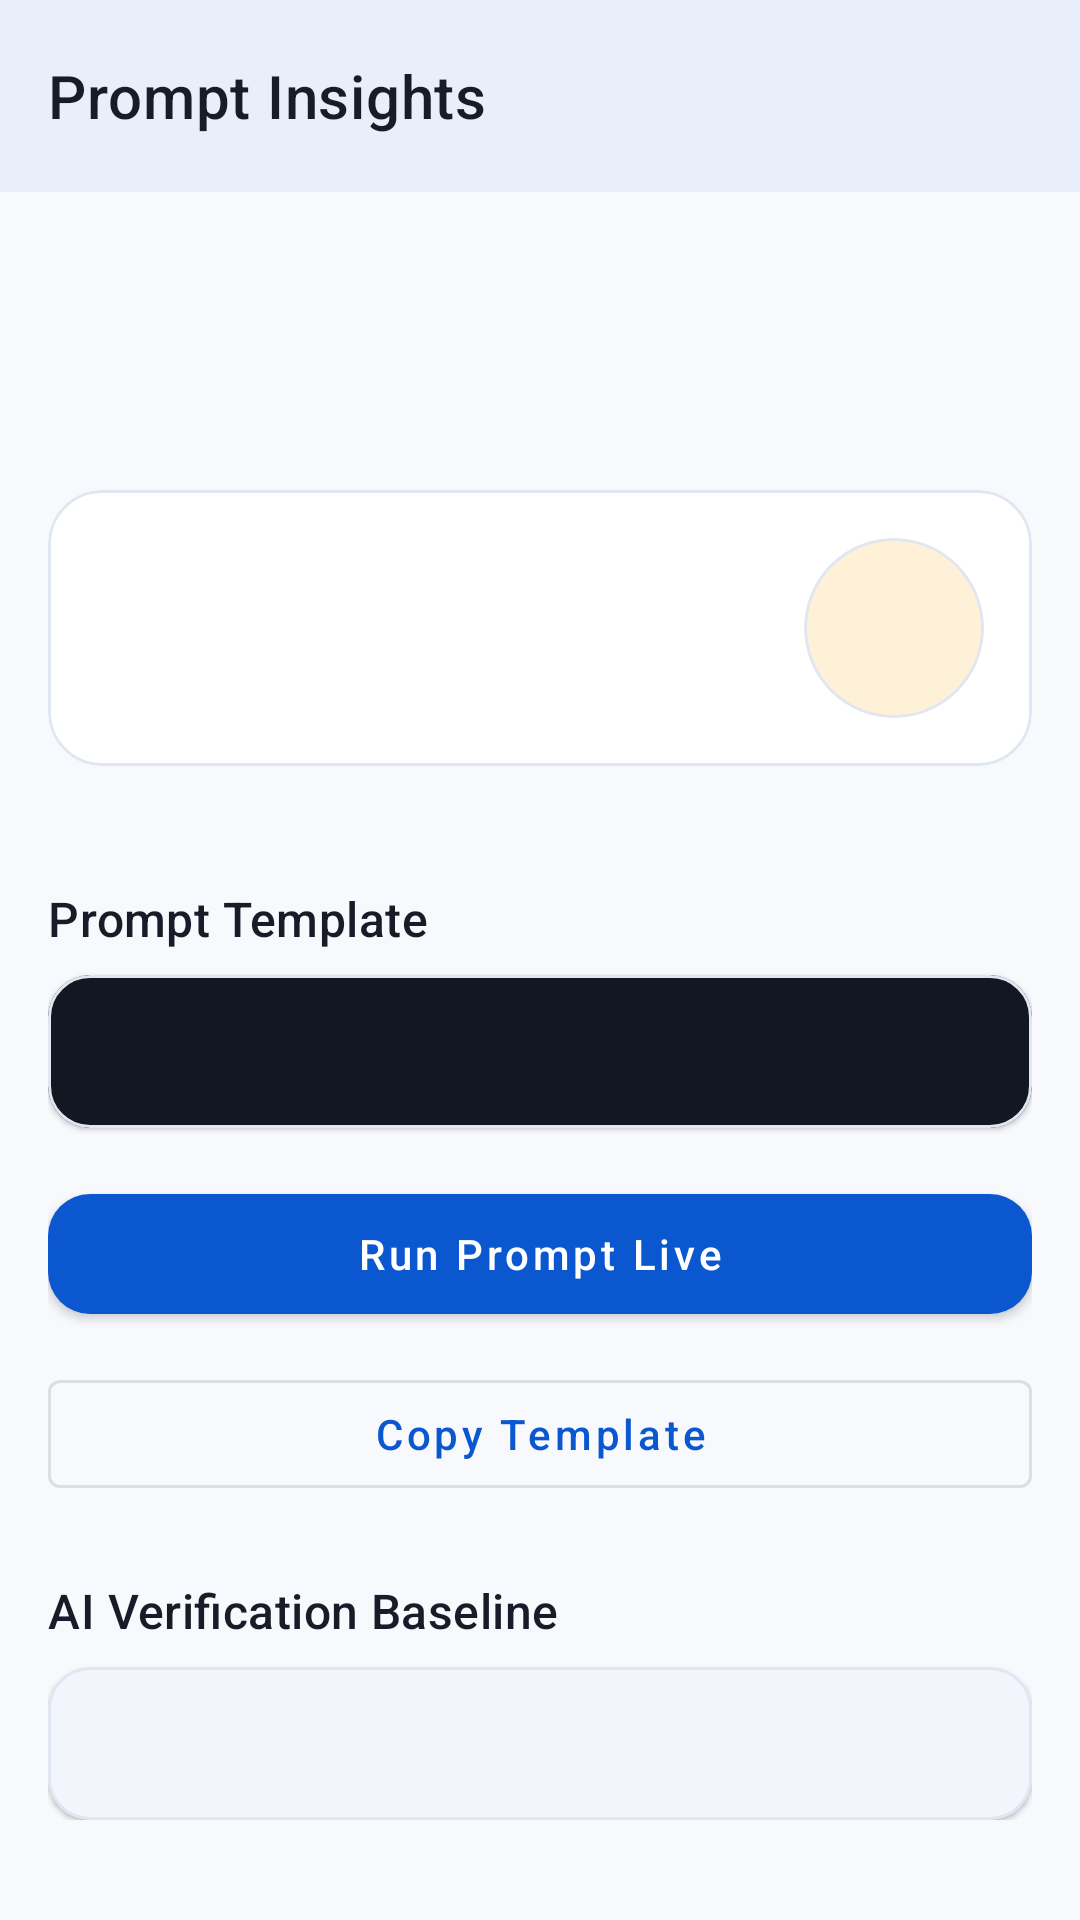

Layout XML and referenced resources for this Android screen:
<!-- AndroidManifest.xml: application theme Theme.SUREPROMPT -->
<!-- res/layout/activity_prompt_detail.xml -->
<?xml version="1.0" encoding="utf-8"?>
<androidx.coordinatorlayout.widget.CoordinatorLayout xmlns:android="http://schemas.android.com/apk/res/android"
    xmlns:app="http://schemas.android.com/apk/res-auto"
    xmlns:tools="http://schemas.android.com/tools"
    android:layout_width="match_parent"
    android:layout_height="match_parent"
    android:background="@color/md_theme_background">

    <com.google.android.material.appbar.AppBarLayout
        android:layout_width="match_parent"
        android:layout_height="wrap_content"
        android:background="@color/md_theme_surface"
        android:elevation="0dp">

        <com.google.android.material.appbar.MaterialToolbar
            android:id="@+id/toolbar"
            android:layout_width="match_parent"
            android:layout_height="?attr/actionBarSize"
            android:paddingHorizontal="8dp"
            app:title="@string/prompt_detail_title" />
    </com.google.android.material.appbar.AppBarLayout>

    <androidx.core.widget.NestedScrollView
        android:layout_width="match_parent"
        android:layout_height="match_parent"
        app:layout_behavior="@string/appbar_scrolling_view_behavior">

        <LinearLayout
            android:layout_width="match_parent"
            android:layout_height="wrap_content"
            android:orientation="vertical"
            android:padding="16dp"
            android:paddingBottom="28dp">

            <TextView
                android:id="@+id/tvDetailTitle"
                android:layout_width="match_parent"
                android:layout_height="wrap_content"
                android:textAppearance="@style/TextAppearance.Material3.HeadlineSmall"
                android:textColor="@color/md_theme_on_surface"
                tools:text="Ultimate React Hooks Guide" />

            <TextView
                android:id="@+id/tvDetailAuthor"
                android:layout_width="match_parent"
                android:layout_height="wrap_content"
                android:layout_marginTop="4dp"
                android:textAppearance="@style/TextAppearance.Material3.BodyMedium"
                android:textColor="@color/md_theme_on_surface_variant"
                tools:text="by suresurya • 2 hours ago" />

            <com.google.android.material.chip.ChipGroup
                android:id="@+id/chipGroupTags"
                android:layout_width="match_parent"
                android:layout_height="wrap_content"
                android:layout_marginTop="10dp"
                app:chipSpacingHorizontal="6dp"
                app:chipSpacingVertical="6dp"
                app:singleLine="false" />

            <com.google.android.material.card.MaterialCardView
                android:layout_width="match_parent"
                android:layout_height="wrap_content"
                android:layout_marginTop="18dp"
                app:cardBackgroundColor="@color/md_theme_surface"
                app:cardCornerRadius="18dp"
                app:cardElevation="0dp"
                app:strokeColor="@color/md_theme_surface_variant"
                app:strokeWidth="1dp">

                <LinearLayout
                    android:layout_width="match_parent"
                    android:layout_height="wrap_content"
                    android:orientation="horizontal"
                    android:padding="16dp">

                    <LinearLayout
                        android:layout_width="0dp"
                        android:layout_height="wrap_content"
                        android:layout_weight="1"
                        android:orientation="vertical">

                        <TextView
                            android:id="@+id/tvAiStatus"
                            android:layout_width="wrap_content"
                            android:layout_height="wrap_content"
                            android:textAppearance="@style/TextAppearance.Material3.TitleSmall"
                            android:textColor="@color/md_theme_on_surface"
                            tools:text="AI Processing" />

                        <TextView
                            android:id="@+id/tvAiReason"
                            android:layout_width="match_parent"
                            android:layout_height="wrap_content"
                            android:layout_marginTop="8dp"
                            android:textAppearance="@style/TextAppearance.Material3.BodySmall"
                            android:textColor="@color/md_theme_on_surface_variant"
                            tools:text="Prompt is clear and technically sound." />
                    </LinearLayout>

                    <com.google.android.material.card.MaterialCardView
                        android:id="@+id/cardDetailScore"
                        android:layout_width="60dp"
                        android:layout_height="60dp"
                        android:layout_gravity="center"
                        app:cardBackgroundColor="@color/status_warning_bg"
                        app:cardCornerRadius="30dp"
                        app:cardElevation="0dp">

                        <TextView
                            android:id="@+id/tvDetailScore"
                            android:layout_width="match_parent"
                            android:layout_height="match_parent"
                            android:fontFamily="sans-serif-black"
                            android:gravity="center"
                            android:textColor="@color/status_warning_text"
                            android:textSize="20sp"
                            tools:text="8.5" />
                    </com.google.android.material.card.MaterialCardView>
                </LinearLayout>
            </com.google.android.material.card.MaterialCardView>

            <com.google.android.material.progressindicator.LinearProgressIndicator
                android:id="@+id/progressPending"
                android:layout_width="match_parent"
                android:layout_height="wrap_content"
                android:layout_marginTop="10dp"
                android:indeterminate="true"
                android:visibility="gone" />

            <LinearLayout
                android:layout_width="match_parent"
                android:layout_height="wrap_content"
                android:layout_marginTop="20dp"
                android:gravity="center_vertical"
                android:orientation="horizontal">

                <com.google.android.material.textfield.TextInputLayout
                    android:id="@+id/tilVersion"
                    style="@style/Widget.MaterialComponents.TextInputLayout.OutlinedBox.ExposedDropdownMenu"
                    android:layout_width="match_parent"
                    android:layout_height="wrap_content"
                    android:hint="@string/prompt_history"
                    android:visibility="gone">

                    <com.google.android.material.textfield.MaterialAutoCompleteTextView
                        android:id="@+id/versionDropdown"
                        android:layout_width="match_parent"
                        android:layout_height="wrap_content"
                        android:inputType="none"
                        tools:text="Version 5" />
                </com.google.android.material.textfield.TextInputLayout>
            </LinearLayout>

            <TextView
                android:layout_width="match_parent"
                android:layout_height="wrap_content"
                android:layout_marginTop="20dp"
                android:text="@string/prompt_template"
                android:textAppearance="@style/TextAppearance.Material3.TitleMedium"
                android:textColor="@color/md_theme_on_surface" />

            <com.google.android.material.card.MaterialCardView
                android:layout_width="match_parent"
                android:layout_height="wrap_content"
                android:layout_marginTop="8dp"
                app:cardBackgroundColor="@color/code_surface_bg"
                app:cardCornerRadius="14dp">

                <TextView
                    android:id="@+id/tvPromptBody"
                    android:layout_width="match_parent"
                    android:layout_height="wrap_content"
                    android:fontFamily="monospace"
                    android:padding="16dp"
                    android:textColor="@color/code_surface_text"
                    tools:text="Write a clean react component for..." />
            </com.google.android.material.card.MaterialCardView>

            <com.google.android.material.button.MaterialButton
                android:id="@+id/btnTryLive"
                android:layout_width="match_parent"
                android:layout_height="wrap_content"
                android:layout_marginTop="16dp"
                android:text="@string/prompt_try_live" />

            <com.google.android.material.button.MaterialButton
                android:id="@+id/btnCopyPrompt"
                style="@style/Widget.MaterialComponents.Button.OutlinedButton"
                android:layout_width="match_parent"
                android:layout_height="wrap_content"
                android:layout_marginTop="10dp"
                android:text="@string/prompt_copy_template" />

            <TextView
                android:layout_width="match_parent"
                android:layout_height="wrap_content"
                android:layout_marginTop="24dp"
                android:text="@string/ai_baseline_output"
                android:textAppearance="@style/TextAppearance.Material3.TitleMedium"
                android:textColor="@color/md_theme_on_surface" />

            <com.google.android.material.card.MaterialCardView
                android:layout_width="match_parent"
                android:layout_height="wrap_content"
                android:layout_marginTop="8dp"
                app:cardBackgroundColor="@color/md_theme_surface"
                app:cardCornerRadius="14dp"
                app:strokeColor="@color/md_theme_surface_variant"
                app:strokeWidth="1dp">

                <TextView
                    android:id="@+id/tvAiOutput"
                    android:layout_width="match_parent"
                    android:layout_height="wrap_content"
                    android:padding="16dp"
                    android:textAppearance="@style/TextAppearance.Material3.BodyMedium"
                    android:textColor="@color/md_theme_on_surface"
                    tools:text="Sample output from Gemini..." />
            </com.google.android.material.card.MaterialCardView>

        </LinearLayout>
    </androidx.core.widget.NestedScrollView>

</androidx.coordinatorlayout.widget.CoordinatorLayout>
<!-- resources referenced by this layout -->
<resources>
  <color name="code_surface_bg">#131722</color>
  <color name="code_surface_text">#DFE6F6</color>
  <color name="md_theme_background">#F7F9FD</color>
  <color name="md_theme_on_surface">#171C28</color>
  <color name="md_theme_on_surface_variant">#404754</color>
  <color name="md_theme_surface">#FFFFFF</color>
  <color name="md_theme_surface_variant">#E1E7F2</color>
  <color name="status_warning_bg">#FFF1D7</color>
  <color name="status_warning_text">#8B5600</color>
  <string name="ai_baseline_output">AI Verification Baseline</string>
  <string name="prompt_copy_template">Copy Template</string>
  <string name="prompt_detail_title">Prompt Insights</string>
  <string name="prompt_history">History</string>
  <string name="prompt_template">Prompt Template</string>
  <string name="prompt_try_live">Run Prompt Live</string>
  <style name="Theme.SUREPROMPT" parent="Base.Theme.SUREPROMPT" />
  <color name="md_theme_primary">#0B57D0</color>
  <color name="md_theme_on_primary">#FFFFFF</color>
  <color name="md_theme_primary_container">#D8E2FF</color>
  <color name="md_theme_on_primary_container">#001A45</color>
  <color name="md_theme_secondary">#4D5F80</color>
  <color name="md_theme_on_secondary">#FFFFFF</color>
  <color name="md_theme_secondary_container">#D7E3FF</color>
  <color name="md_theme_on_secondary_container">#081C39</color>
  <color name="md_theme_tertiary">#7A4D88</color>
  <color name="md_theme_on_tertiary">#FFFFFF</color>
  <color name="md_theme_tertiary_container">#F4D9FF</color>
  <color name="md_theme_on_tertiary_container">#30003B</color>
  <color name="md_theme_on_background">#171C28</color>
  <color name="md_theme_outline">#707887</color>
  <style name="Widget.SUREPROMPT.Toolbar" parent="Widget.MaterialComponents.Toolbar.PrimarySurface">
          <item name="titleTextColor">@color/md_theme_on_surface</item>
          <item name="subtitleTextColor">@color/md_theme_on_surface_variant</item>
          <item name="android:background">@color/md_theme_surface</item>
      </style>
  <style name="Widget.SUREPROMPT.MaterialCard" parent="Widget.MaterialComponents.CardView">
          <item name="strokeColor">@color/md_theme_surface_variant</item>
          <item name="strokeWidth">1dp</item>
          <item name="cardCornerRadius">16dp</item>
      </style>
  <style name="Widget.SUREPROMPT.MaterialButton" parent="Widget.MaterialComponents.Button">
          <item name="cornerRadius">14dp</item>
          <item name="android:minHeight">52dp</item>
          <item name="android:textAllCaps">false</item>
      </style>
  <style name="Widget.SUREPROMPT.TextInputLayout" parent="Widget.MaterialComponents.TextInputLayout.OutlinedBox">
          <item name="shapeAppearanceOverlay">@style/ShapeAppearance_SUREPROMPT_Input</item>
          <item name="boxStrokeColor">@color/md_theme_outline</item>
      </style>
  <style name="ShapeAppearance_SUREPROMPT_Input" parent="ShapeAppearance.MaterialComponents.MediumComponent">
          <item name="cornerFamily">rounded</item>
          <item name="cornerSize">14dp</item>
      </style>
</resources>
